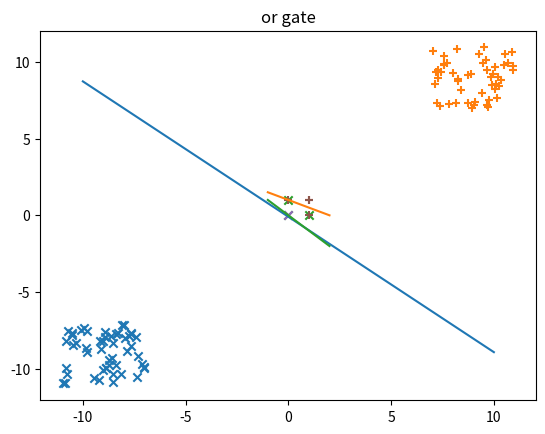

Python code for this plot:
from matplotlib import pyplot as plt
import numpy as np

class perceptron(object):
    def __init__(self,nums,activator):
        '''
        :param nums: the parameter in vector
        :param activator: the function used to calculate
        '''
        self.activitor=activator
        self.weight=[0 for i in range(nums)]
        self.bias=0

    def getWeight(self):
        '''
        :return: weight
        '''
        return self.weight

    def getBias(self):
        '''
        :return: bias
        '''
        return self.bias

    def predict(self,vector):
        '''
        :param vector: a single vector
        :return: the value after calculating by perceptron
        '''
        sum=0
        for i in range(len(vector)):
            sum=sum+vector[i]*self.weight[i]
        return self.activitor(sum+self.bias)

    def train(self,vectors,labels,iteration,rate):
        '''
        :param vectors: the vector list
        :param labels: the label list with corresponding to vectors and is the expect value
        :param iteration: the numbers you want to iterate
        :param rate: the learning rate
        :return: perform oneiteration for iteration times
        '''
        for i in range(iteration):
            self.oneiteration(vectors,labels,rate)

    def oneiteration(self,vectors,labels,rate):
        '''
        :param vectors: the vector list
        :param labels: the label list with corresponding to vectors and is the expect value
        :param rate:the learning rate
        :return: update the weight and bias
        '''
        for i in range(len(vectors)):
            y=self.predict(vectors[i])
            self.update(y,vectors[i],labels[i],rate)

    def update(self,y,vector,label,rate):
        '''
        :param y: the value of vector calculate by the perceptron
        :param vector: one vector from vectors
        :param label: the expect value of the vector
        :param rate: the learning rate
        :return: update the weight and bias
        '''
        delta=label-y
        for i in range(len(self.weight)):
            self.weight[i]+=rate*(delta*vector[i])
        self.bias+=delta*rate

def f(x):
    '''
    :param x: a number
    :return: 1 or 0
    '''
    return 1 if x > 0 else 0

# randomly generate 50 points
X1, y1 = np.random.uniform(-11,-7,100).reshape((50, 2)), np.zeros(50)
X2, y2 = np.random.uniform(7,11,100).reshape((50, 2)), np.ones(50)

X_train=np.concatenate([X1[0:40],X2[0:40]])
y_train=np.concatenate([y1[0:40],y2[0:40]])
X_test=np.concatenate([X1[40:],X2[40:]])
y_test=np.concatenate([y1[40:],y2[40:]])
p=perceptron(2,f)
p.train(X_train,y_train,100,0.1) # train the perceptron
results=[]
for i in range(20):
    results.append(p.predict(X_test[i])) # to predict the result, the result should be 0 * 10 and 1 * 10
print("result", results)
print("Is the prediction right?", results==y_test)
k1=[]
k2=[]
n1=[]
n2=[]

for i in range(50):
    k1=k1+[X1[i][0]]
    k2=k2+[X1[i][1]]
    n1=n1+[X2[i][0]]
    n2=n2+[X2[i][1]]

# draw the resulted graph
plt.scatter(k1,k2,marker="x") # plot the points marked with 0
plt.scatter(n1,n2,marker="+") # plot the points marked with 1
slope=-p.getWeight()[0]/p.getWeight()[1] # calculate the slope of the line
intercept=-p.getBias()/p.getWeight()[1] # calculate the interception with the y-axis
x=np.linspace(-10,10,20)
y=slope*x+intercept # the equation of the graph
plt.plot(x,y)
plt.show()

def and_perceptron():
    def f(x):
        '''
        :param x: a number
        :return: 1 or 0
        '''
        return 1 if x > 0 else 0
    def getanddata():
        x=[[1,1],[0,0],[1,0],[0,1]]
        y=[1,0,0,0]
        return x,y
    def train_and():
        p=perceptron(2,f)
        x,y=getanddata()
        p.train(x,y,10,0.1)
        return p
    a=train_and()
    x,y=getanddata()
    for i in x:
        print("and gate",i,a.predict(i))
    k1=[0,1,0]
    k2=[0,0,1]
    n1=1
    n2=1
    plt.scatter(k1, k2, marker="x")  # plot the points marked with 0
    plt.scatter(n1, n2, marker="+")  # plot the points marked with 1
    slope = -a.getWeight()[0] / a.getWeight()[1]  # calculate the slope of the line
    intercept = -a.getBias() / a.getWeight()[1]  # calculate the interception with the y-axis
    x = np.linspace(-1, 2, 5)
    y = slope * x + intercept  # the equation of the graph
    plt.plot(x, y)
    plt.title("and gate")
    plt.show()


def or_perceptron():
    def f(x):
        '''
        :param x: a number
        :return: 1 or 0
        '''
        return 1 if x > 0 else 0
    def getordata():
        x=[[1,1],[0,1],[1,0],[0,0]]
        y=[1,1,1,0]
        return x,y
    def train_or():
        p=perceptron(2,f)
        x,y=getordata()
        p.train(x,y,10,0.1)
        return p
    a=train_or()
    x,y=getordata()
    for i in x:
        print("or gate",i,a.predict(i))
    k1=0
    k2=0
    n1=[1,0,1]
    n2=[1,1,0]
    plt.scatter(k1, k2, marker="x")  # plot the points marked with 0
    plt.scatter(n1, n2, marker="+")  # plot the points marked with 1
    slope = -a.getWeight()[0] / a.getWeight()[1]  # calculate the slope of the line
    intercept = -a.getBias() / a.getWeight()[1]  # calculate the interception with the y-axis
    x = np.linspace(-1, 2, 5)
    y = slope * x + intercept  # the equation of the graph
    plt.plot(x, y)
    plt.title("or gate")
    plt.show()


and_perceptron()
or_perceptron()
